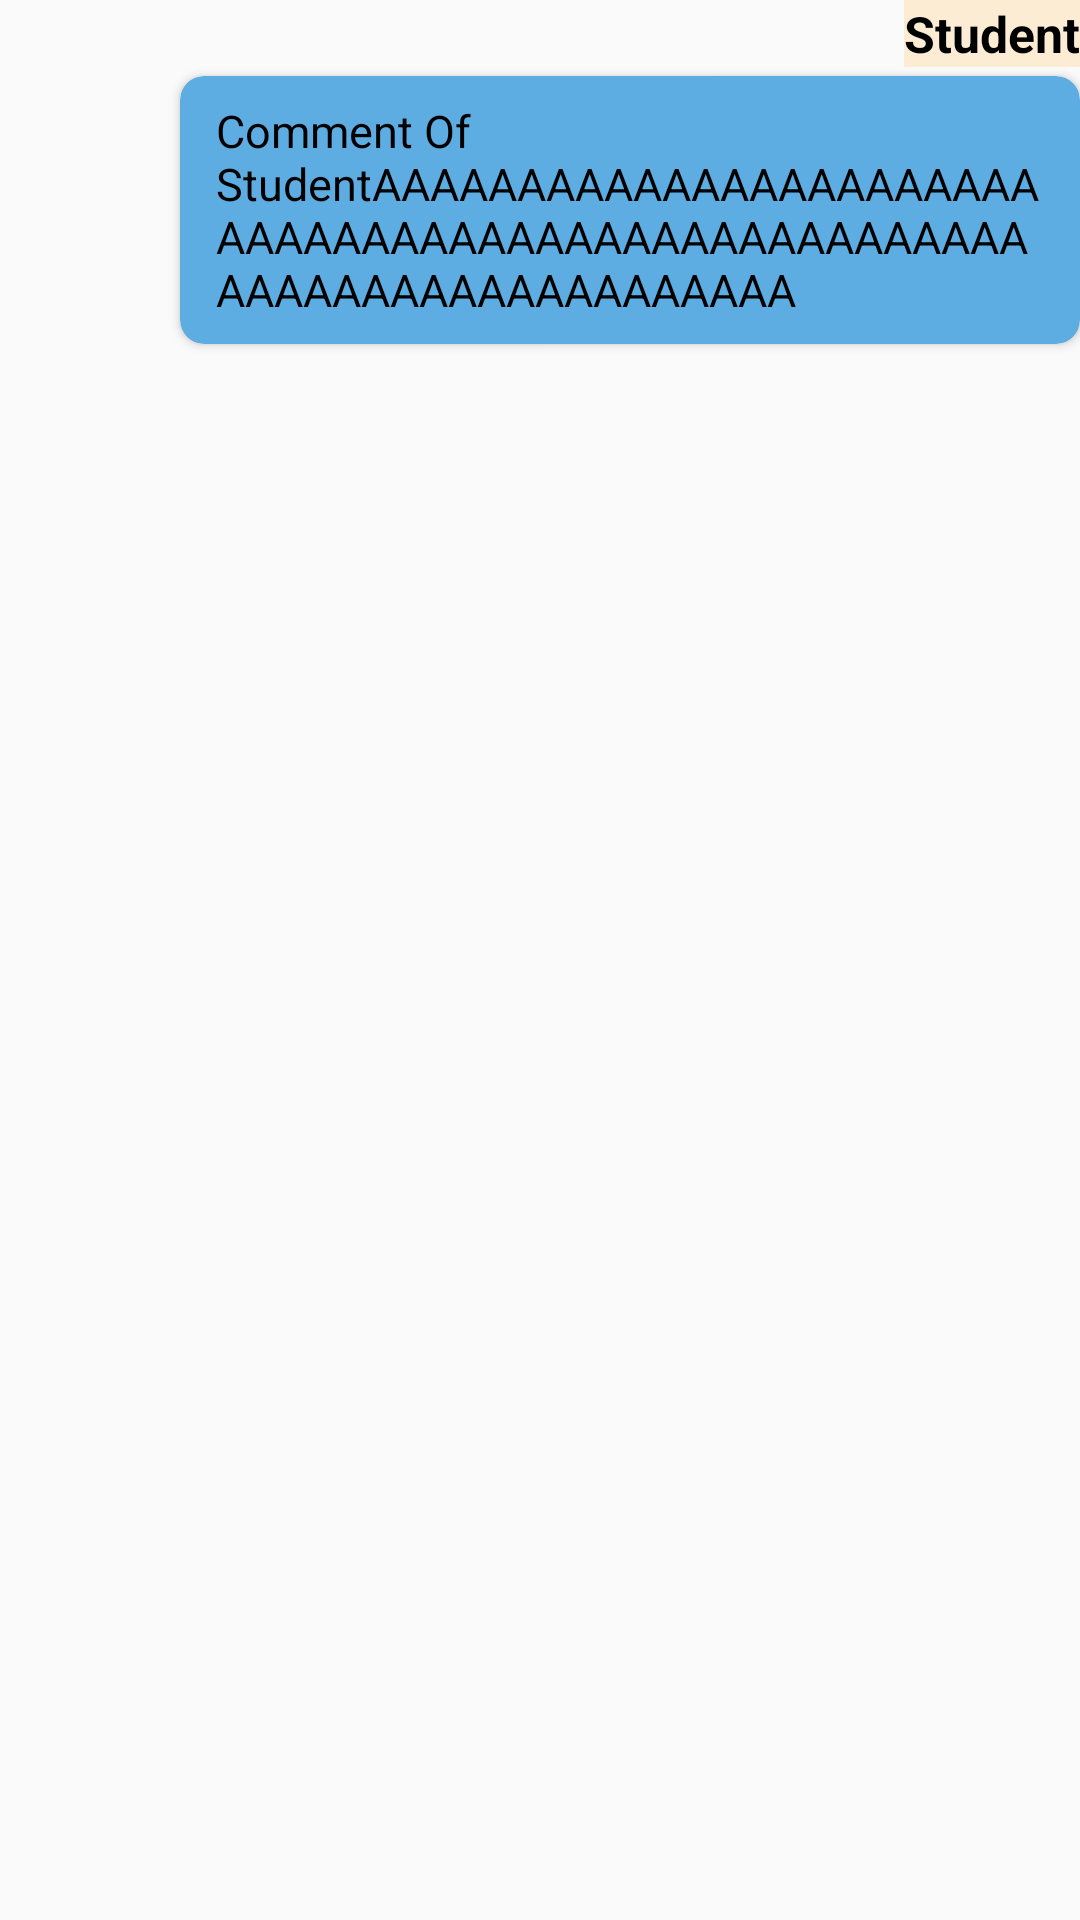

Layout XML and referenced resources for this Android screen:
<!-- AndroidManifest.xml: application theme AppTheme -->
<!-- res/layout/list_comment_item.xml -->
<?xml version="1.0" encoding="utf-8"?>
<LinearLayout xmlns:android="http://schemas.android.com/apk/res/android"
    xmlns:app="http://schemas.android.com/apk/res-auto"
    xmlns:tools="http://schemas.android.com/tools"
    android:id="@+id/comment_item"
    android:layout_width="match_parent"
    android:layout_height="match_parent"
    android:gravity="right"
    android:orientation="vertical">

    <TextView
        android:id="@+id/commentName"
        android:layout_width="wrap_content"
        android:layout_height="wrap_content"
        android:background="#9CFEE3BC"
        android:text="Student"
        android:textColor="#000"
        android:textSize="16.5sp"
        android:textStyle="bold" />



    <androidx.cardview.widget.CardView
        android:id="@+id/commentMessage"
        android:layout_width="wrap_content"
        android:layout_height="wrap_content"
        android:layout_marginTop="3dp"
        android:background="@color/blue"
        android:elevation="4dp"
        app:cardBackgroundColor="@color/blue"
        app:cardCornerRadius="8dp">

        <TextView
            android:id="@+id/commentText"
            android:layout_width="wrap_content"
            android:layout_height="wrap_content"
            android:layout_marginLeft="12dp"
            android:layout_marginTop="8dp"
            android:layout_marginRight="12dp"
            android:layout_marginBottom="8dp"
            android:drawablePadding="6dp"
            android:maxWidth="276dp"
            android:text="Comment Of StudentAAAAAAAAAAAAAAAAAAAAAAAAAAAAAAAAAAAAAAAAAAAAAAAAAAAAAAAAAAAAAAAAAAAAAAA"
            android:textColor="#000"
            android:textSize="15sp" />
    </androidx.cardview.widget.CardView>



    <TextView
        android:id="@+id/commentDate"
        android:layout_width="wrap_content"
        android:layout_height="wrap_content"
        android:text="Date"
        android:textColor="#6f6e6e"
        android:textSize="14sp"
        android:visibility="gone" />
</LinearLayout>
<!-- resources referenced by this layout -->
<resources>
  <color name="blue">#5dade2</color>
  <style name="AppTheme" parent="Theme.AppCompat.Light.DarkActionBar">
          
          <item name="colorPrimary">@color/orange</item>
          <item name="colorPrimaryDark">@color/orange</item>
          <item name="colorAccent">@color/colorAccent</item>
          <item name="collapsedTitleGravity">right</item>
          <item name="expandedTitleGravity">right</item>
          <item name="android:windowActionBar">false</item>
          <item name="android:windowAnimationStyle">@style/CustomActivityAnimation</item>
      </style>
  <color name="orange">#FCB43C</color>
  <color name="colorAccent">#FF4081</color>
  <style name="CustomActivityAnimation" parent="@android:style/Animation.Activity">
          <item name="android:activityOpenEnterAnimation">@anim/slide_in_right</item>
          <item name="android:activityOpenExitAnimation">@anim/slide_out_left</item>
          <item name="android:activityCloseEnterAnimation">@anim/slide_in_left</item>
          <item name="android:activityCloseExitAnimation">@anim/slide_out_right</item>
      </style>
</resources>
